Run: headless pygame with SDL's dummy video driver; simulated clock (each Clock.tick advances the game by its frame time, no real sleeping); random seed 0; keys injected as events and as key.get_pressed() state; no mouse input.
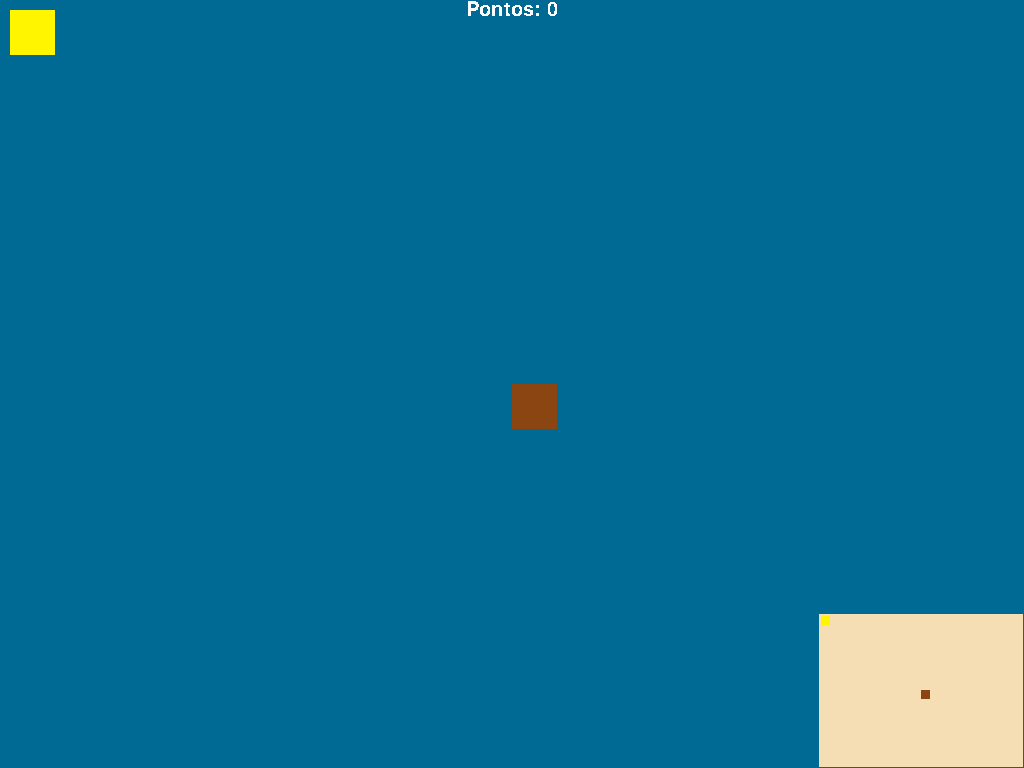
Frame 1 of 4 · flips 1–60 · no input
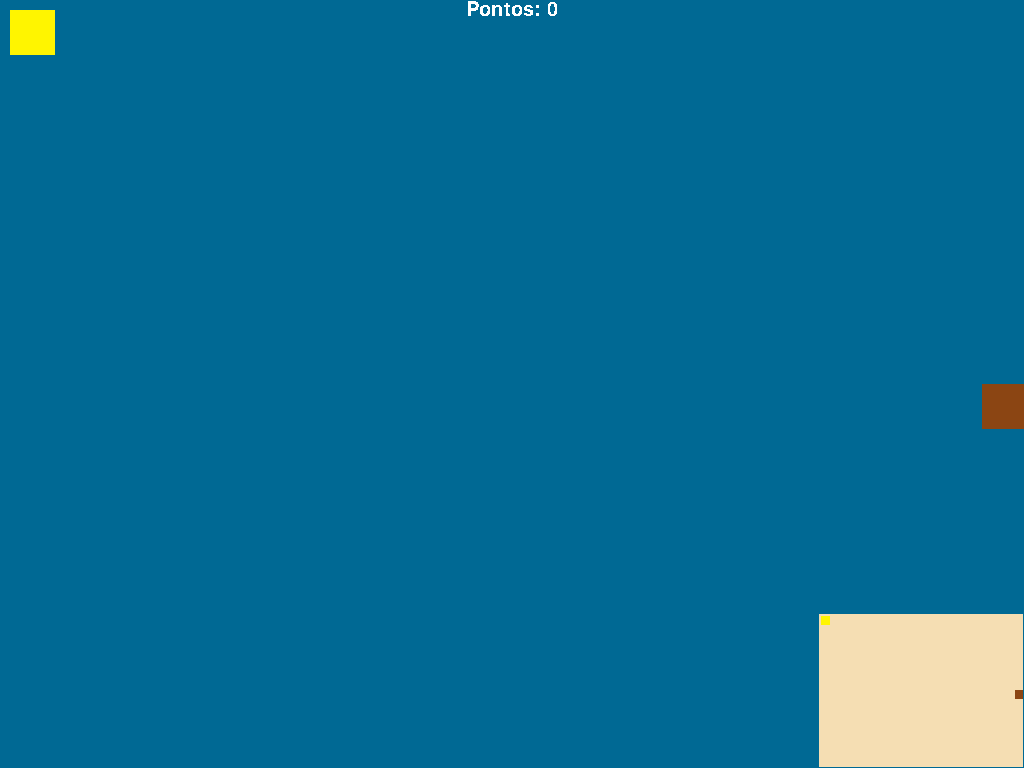
Frame 2 of 4 · flips 61–180 · tapped SPACE, RETURN · held RIGHT (→), D
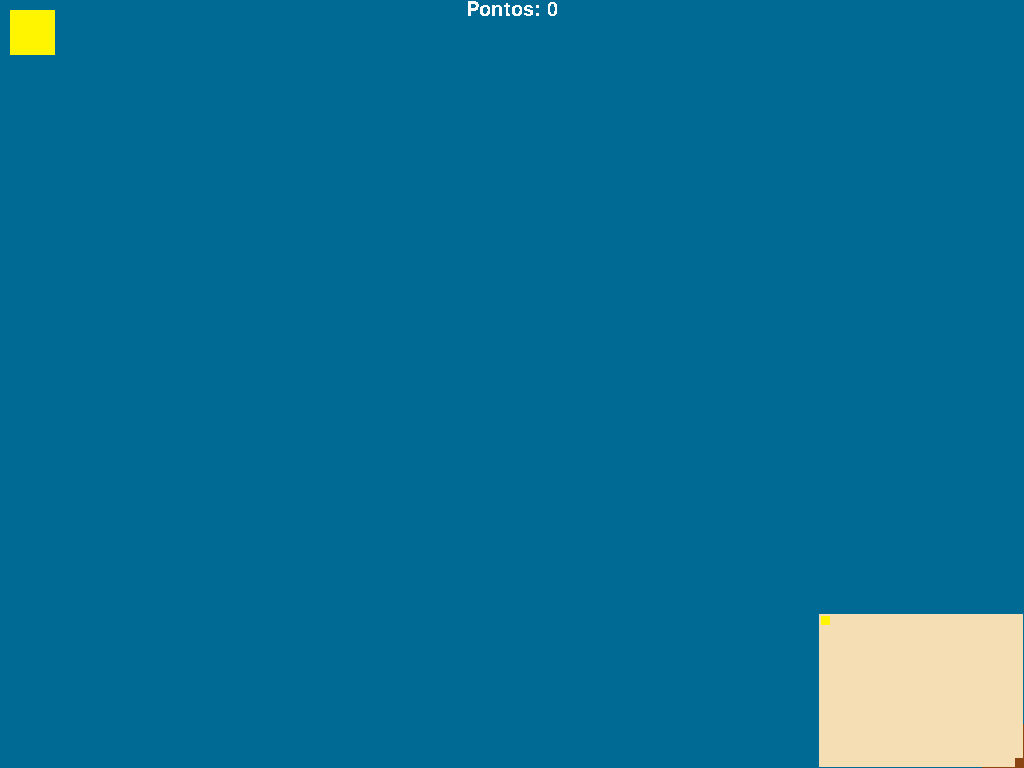
Frame 3 of 4 · flips 181–300 · held DOWN (↓), S
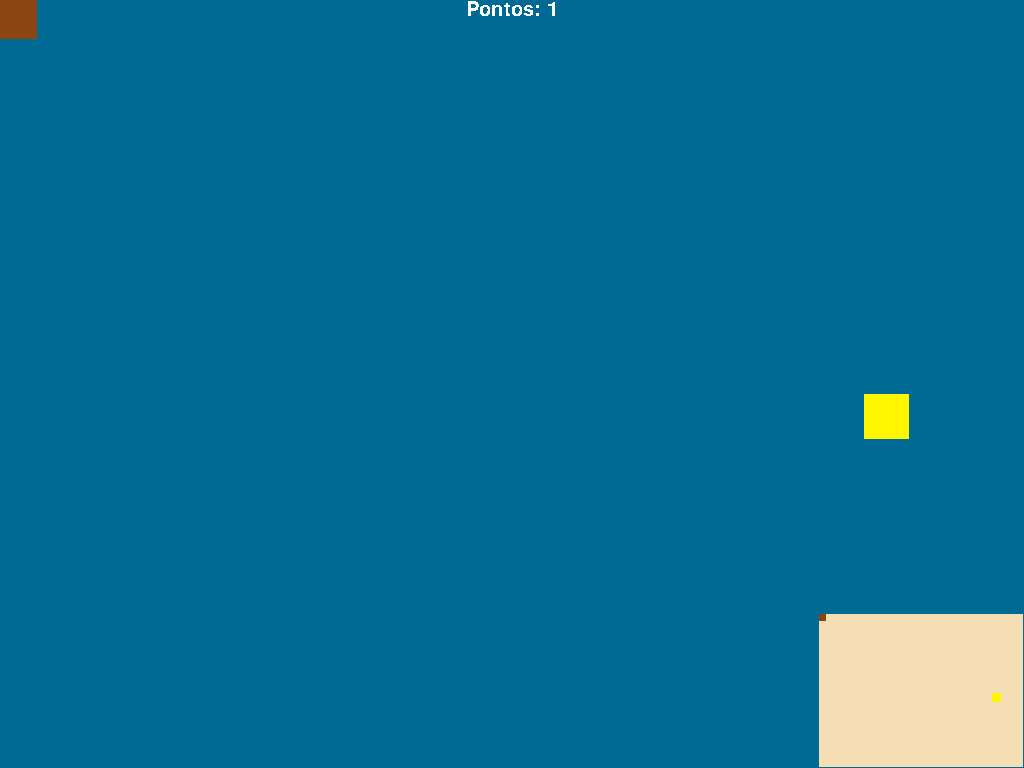
Frame 4 of 4 · flips 301–420 · held LEFT (←), A, UP (↑), W

The pygame program that drew these frames:

import pygame
from random import randint

class Jogador:
    def __init__(self, x, y, largura, altura, velocidade, cor):
        self.x = x
        self.y = y
        self.largura = largura
        self.altura = altura
        self.cor = cor
        self.jogador = pygame.Rect(self.x, self.y, self.largura, self.altura)
        self.velocidade = velocidade

    def criar_jogador_no_mapa(self, x, y, mapa):
        self.no_mapa = pygame.Rect(x, y, self.largura * mapa.escala, self.altura * mapa.escala)


    def movimento_fase1(self, keys, TELA, tesouro, mapa):
        ponto = 0
        esta_no_fundo = self.jogador.y >= (TELA.ALTURA - self.altura)
        esta_no_topo = self.jogador.y <= 0
        esta_no_final = self.jogador.x >= (TELA.LARGURA - self.largura) 
        esta_no_comeco = self.jogador.x <= 0
        #BAIXO
        if keys[pygame.K_DOWN] and not esta_no_fundo:
            self.y += self.velocidade
            self.jogador.y += self.velocidade
            self.no_mapa.y += self.velocidade * mapa.escala


        #CIMA
        if keys[pygame.K_UP] and not esta_no_topo:
            self.y -= self.velocidade
            self.jogador.y -= self.velocidade
            self.no_mapa.y -= self.velocidade * mapa.escala

        #DIREITA
        if keys[pygame.K_RIGHT] and not esta_no_final:
            self.x += self.velocidade
            self.jogador.x += self.velocidade
            self.no_mapa.x += self.velocidade * mapa.escala

        #ESQUERDA
        if keys[pygame.K_LEFT] and not esta_no_comeco: 
            self.x -= self.velocidade
            self.jogador.x -= self.velocidade
            self.no_mapa.x -= self.velocidade * mapa.escala

        if self.jogador.colliderect(tesouro.tesouro):
            tesouro.muda_posicao(TELA, mapa)
            ponto += 1

        return ponto 


class Tesouro:
    def __init__(self, x, y, largura, altura, cor):
        self.x = x
        self.y = y
        self.largura = largura
        self.altura = altura
        self.cor = cor
        self.tesouro = pygame.Rect(self.x, self.y, self.largura, self.altura)


    def muda_posicao(self, TELA, mapa):
        while True:
            self.x = randint(0, TELA.LARGURA - self.largura)
            self.y = randint(0, TELA.ALTURA - self.altura)
            esta_atras_do_mapa = self.x > mapa.posicao_x and self.y > mapa.posicao_y
            if not esta_atras_do_mapa: break
        self.tesouro.x, self.tesouro.y = self.x, self.y
        self.no_mapa.x, self.no_mapa.y = self.x * mapa.escala, self.y * mapa.escala

    def criar_tesouro_no_mapa(self, x, y, mapa):
        self.no_mapa = pygame.Rect(x, y, self.largura * mapa.escala, self.altura * mapa.escala)


class Tela:
    def __init__(self, LARGURA, ALTURA, cor):
        self.ALTURA = ALTURA
        self.LARGURA = LARGURA
        self.cor = cor
        self.tela = pygame.display.set_mode((self.LARGURA, self.ALTURA), pygame.FULLSCREEN)
        self.TAMANHO = (self.LARGURA, self.ALTURA)


class Mapa(Tela):
    def __init__(self, largura_tela, altura_tela, escala, cor):
        self.escala = escala
        self.largura = largura_tela
        self.largura = self.largura * self.escala
        self.altura = altura_tela  
        self.altura = self.altura * self.escala 
        self.tamanho = (self.largura, self.altura)
        self.posicao_x = largura_tela - self.largura
        self.posicao_y = altura_tela - self.altura
        self.cor = cor
        self.mapa = pygame.Surface((self.largura, self.altura)) 


def desenha_inicio_jogo(TELA, mapa, jogador, tesouro, pontuacao):
    PONTUACAO_MAXIMA = 10
    if pontuacao < PONTUACAO_MAXIMA:
        TELA.tela.fill(TELA.cor)
        mapa.mapa.fill(mapa.cor)

        fonte = pygame.font.Font(None, 30)
        texto = fonte.render(f'Pontos: {pontuacao}', False, cores['branco'])
        TELA.tela.blit(texto, ((TELA.LARGURA - texto.get_size()[0]) // 2, 0))
        
        pygame.draw.rect(TELA.tela, jogador.cor, jogador.jogador)
        pygame.draw.rect(TELA.tela, tesouro.cor, tesouro.tesouro)
        
        pygame.draw.rect(mapa.mapa, jogador.cor, jogador.no_mapa)
        pygame.draw.rect(mapa.mapa, tesouro.cor, tesouro.no_mapa)

        TELA.tela.blit(mapa.mapa, (mapa.posicao_x, mapa.posicao_y))

    else:
        TELA.tela.fill(cores['dourado'])
        fonte = pygame.font.Font(None, 150)
        texto = fonte.render('Parabéns', False, cores['branco'])
        largura_texto, altura_texto = texto.get_size()
        TELA.tela.blit(texto, ((TELA.LARGURA - largura_texto) // 2, (TELA.ALTURA - altura_texto) // 2))


    
def main():
    global cores
    pygame.init()

    info = pygame.display.Info()
    TELA = Tela(info.current_w, info.current_h, cores['mar'])
    pygame.display.set_caption("Caça ao Tesouro (FASE 1)")

    mapa = Mapa(TELA.LARGURA, TELA.ALTURA, (1/5), cores['mapa'])

    jogador = Jogador(TELA.LARGURA // 2, TELA.ALTURA // 2, 45, 45, 10, cores['marrom'])
    jogador.criar_jogador_no_mapa((mapa.largura // 2), (mapa.altura // 2), mapa)
    tesouro = Tesouro(10, 10, 45, 45, cores['dourado'])
    tesouro.criar_tesouro_no_mapa(10 * mapa.escala, 10 * mapa.escala, mapa)

    clock = pygame.time.Clock()
    FPS = 60

    pontuacao = 0
    rodando = True
    while rodando:
        desenha_inicio_jogo(TELA, mapa, jogador, tesouro, pontuacao)
        for evento in pygame.event.get():
            if evento.type == pygame.QUIT:
                rodando = False

            if evento.type == pygame.KEYDOWN:
                if evento.key == pygame.K_ESCAPE:
                    rodando = False

        keys = pygame.key.get_pressed()
        pontuacao += jogador.movimento_fase1(keys, TELA, tesouro, mapa)
        pygame.display.flip()
        clock.tick(FPS)
    pygame.quit()


cores = {
'mapa':(245,222,179),
'mar':(0,105,148),
'marrom':(139,69,19),
'dourado':(255,245,0),
'branco':(255,255,255),
    }

if __name__ == '__main__':
    main()
